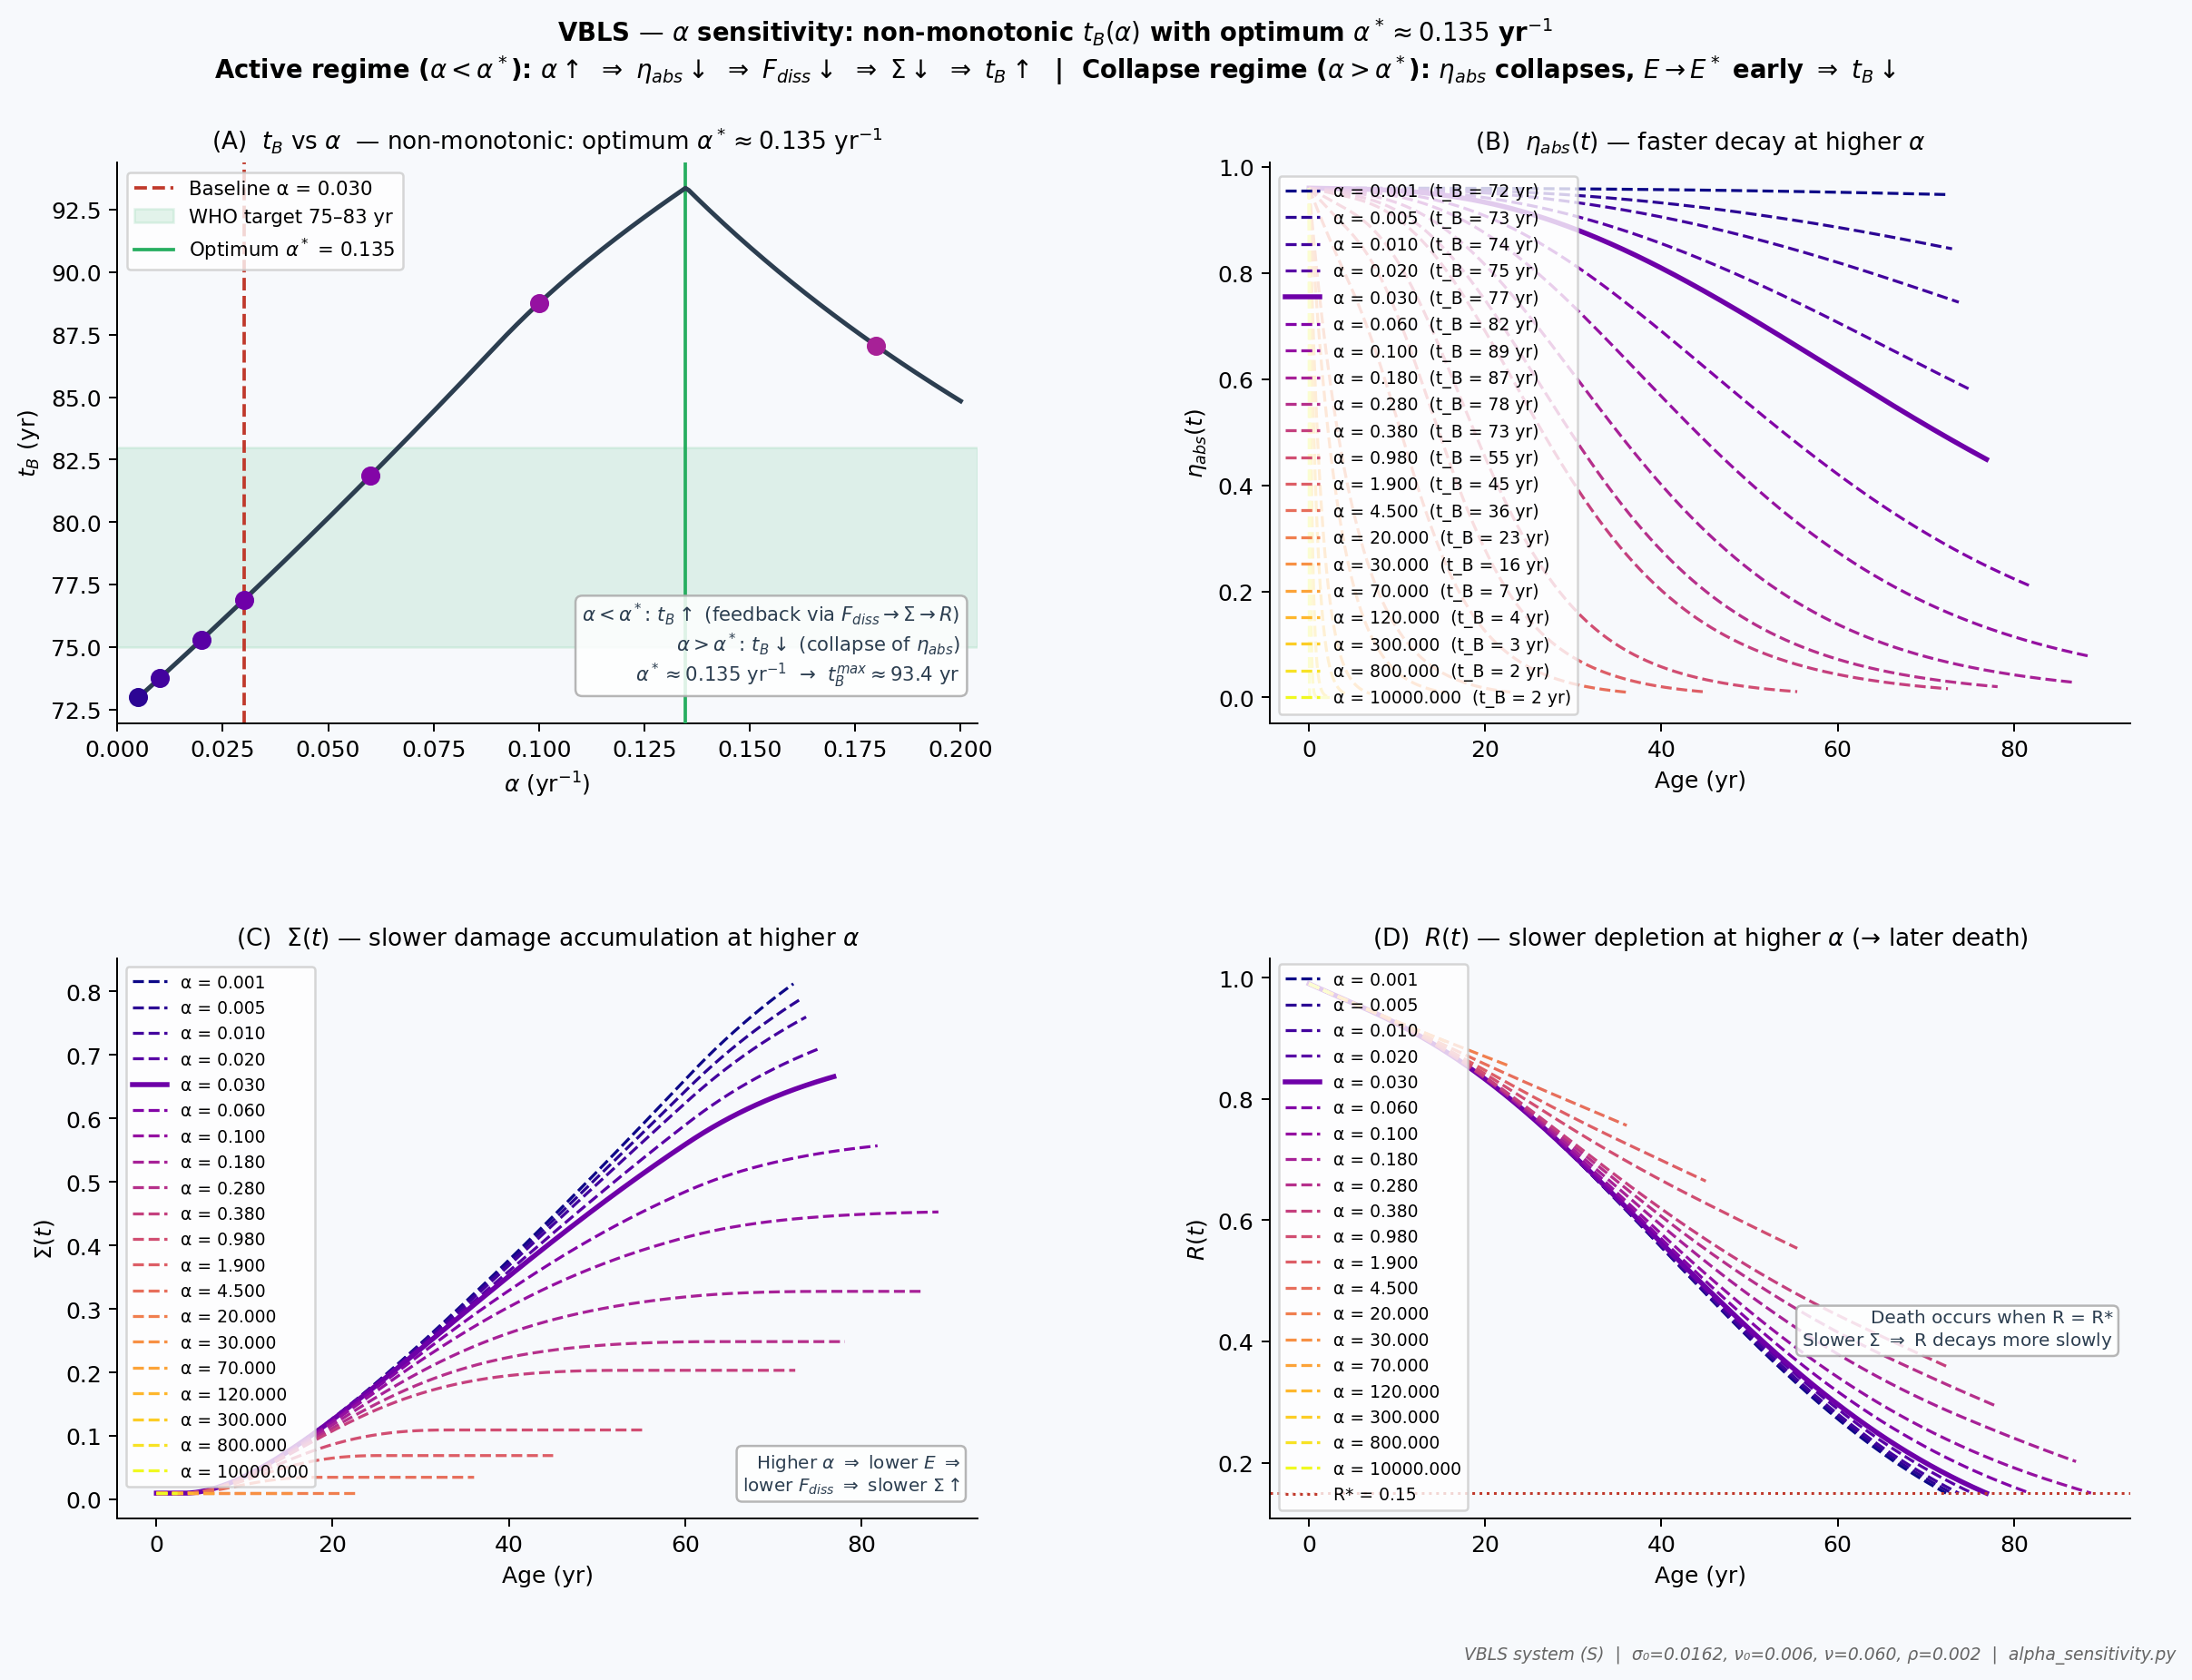

Source code (Python):
"""
=================================================================
  VBLS — Viability Boundaries of Living Systems
  Author:     Vasiliy Avdeev (independent researcher)
  Monograph:  VBLS_THEORY
=================================================================

  Copyright (c) 2026 Vasiliy Avdeev. Licensed under CC BY-NC-ND 4.0 -- see
  LICENSE in the repository root, or https://creativecommons.org/licenses/by-nc-nd/4.0/
  SPDX-License-Identifier: CC-BY-NC-ND-4.0
=================================================================
VBLS — Alpha sensitivity: non-monotonic dependence of t_B on α with an interior optimum α*.

α* is located from ALPHA_SCAN at runtime and printed below; on the calibrated
Homo sapiens set it falls at α* ≈ 0.135 yr⁻¹ → t_B ≈ 93.3 yr. Appendix G
(alpha_crossover.py) shows this optimum IS the R→E death-channel crossover.

NOTE ON A CORRECTED VALUE. Earlier revisions of this script quoted α* ≈ 0.10 yr⁻¹
(t_B ≈ 88.8 yr) in the plot labels and docstring. That was the argmax over the
coarse 7-point trajectory set ALPHA_TRAJ — where the sampled points jump 0.100 →
0.180 and straddle the true peak — not over the 60-point ALPHA_SCAN that the
curve is actually drawn from. All individual t_B values were and remain correct;
only the *location of the maximum* was mis-stated. Labels are now computed from
the data so the annotation cannot drift from the curve again.

Three distinct regimes (Homo sapiens, calibrated parameters):
  α ≤ 0.020 yr⁻¹  — α-passive regime: memory decay too slow to affect R-channel;
                     t_B = 73–75 yr, change < 2.1% vs baseline.
  0.020 < α ≤ α*  — α-active regime: POSITIVE sensitivity (counter-intuitive);
                     mechanism: α↑ → η_abs↓ → E↓ → F_diss↓ → σ_0·F_diss↓ → Σ slower
                              → ν·Σ·R weaker → R depletes slower → t_B increases.
                     Peak at α* ≈ 0.135 yr⁻¹ → t_B ≈ 93.3 yr (maximum).
  α > α*          — collapse regime: NEGATIVE sensitivity;
                     η_abs decays so fast that E collapses before R-channel fires;
                     t_B falls sharply (α=0.18 → 87.1 yr; α=1.9 → 45 yr; α=10000 → 2.3 yr).

Calibrated baseline: α = 0.030 yr⁻¹ → t_B = 76.9 yr (within WHO 75–83 yr target).
Theoretical optimum: α* ≈ 0.135 yr⁻¹ → t_B ≈ 93.3 yr (~16 yr above calibrated baseline).
Biological interpretation: humans operate below α*, consistent with an evolutionary
trade-off between lifespan maximisation and metabolic intensity for reproduction.
The trade-off is quantified in reproductive_vitality.py (§19.3.6).

Four panels:
  (A) t_B vs α — non-monotonic curve, optimum marked at the computed α*
  (B) η_abs(t) trajectories for multiple α values
  (C) Σ(t) trajectories showing slower accumulation at higher α (α-active regime)
  (D) R(t) trajectories showing slower depletion at higher α (→ later R-channel death)

Output: mde_alpha_sensitivity.png / .pdf
"""

import numpy as np
import matplotlib.pyplot as plt
import matplotlib.cm as cm
from scipy.integrate import solve_ivp

plt.rcParams.update({
    'font.family':       'DejaVu Sans',
    'font.size':         10,
    'axes.titlesize':    10.5,
    'axes.labelsize':    9.5,
    'axes.spines.top':   False,
    'axes.spines.right': False,
    'figure.dpi':        150,
})

# ============================================================================
# CANONICAL PARAMETERS (April 2026)
# ============================================================================

BASE = dict(
    mu      = 1.50,
    lam     = 0.30,
    sigma_0 = 0.0162,
    alpha   = 0.030,
    nu_0    = 0.006,
    nu      = 0.060,
    rho     = 0.002,
    R_star  = 0.15,
    E_star  = 0.04,
)
IC = [0.10, 0.01, 0.96, 0.99]   # E0, Σ0, η0, R0
E0    = IC[0]
E_RANGE = E0 - BASE['E_star']   # 0.06
T_MAX = 130.0


def Phi_in(t):
    return (1.0 - np.exp(-t / 10.0)) * np.exp(-max(0.0, t - 60.0) / 30.0)


def Phi_cap(t):
    return 0.003 * np.exp(-max(0.0, t - 40.0) * 0.008)


# ============================================================================
# SIMULATION KERNEL
# ============================================================================

def run(alpha_val):
    """
    Integrate system (S) with a specified α value.
    Returns (t_B, sol) where sol.y has shape (4, n_steps).
    """
    p = {**BASE, 'alpha': alpha_val}

    def rhs(t, y):
        E, S, eta, R = y
        E   = max(E,   0.0)
        S   = np.clip(S,   0.0, 1.0)
        eta = np.clip(eta, 0.0, 1.0)
        R   = np.clip(R,   0.0, 1.0)
        F   = p['mu'] * E**2 + p['lam'] * E
        g_E = max(0.0, min(1.0, (E - p['E_star']) / E_RANGE))
        return [
            eta * Phi_in(t) - F,
            max(0.0, p['sigma_0'] * F - R * Phi_cap(t)),
            -p['alpha'] * S * eta,
            -p['nu_0'] * R - p['nu'] * S * R + p['rho'] * g_E * (1.0 - S) * (1.0 - R),
        ]

    def event(t, y):
        return min(y[3] - p['R_star'], y[0] - p['E_star'])
    event.terminal  = True
    event.direction = -1

    sol = solve_ivp(rhs, [0, T_MAX], IC,
                    method='RK45', events=event,
                    rtol=1e-7, atol=1e-9, max_step=0.2)
    t_B = float(sol.t_events[0][0]) if sol.t_events[0].size > 0 else T_MAX
    return t_B, sol


# ============================================================================
# SCAN OVER ALPHA VALUES
# ============================================================================

# Wide range: 0.01 to 0.20 (baseline = 0.030)
# 240 points (not 60): the coarser grid resolved α* only to ~0.134, which printed
# as a different rounding than Appendix G's 0.1346 and made figure and text disagree
# in the third decimal. Matches alpha_crossover.py's resolution.
ALPHA_SCAN  = np.linspace(0.005, 0.20, 240)
t_B_scan    = np.array([run(a)[0] for a in ALPHA_SCAN])

# α* is LOCATED FROM THE SCAN, never hard-coded. An earlier revision of this
# script quoted α* ≈ 0.10 as a literal string in the plot labels; that figure
# was the argmax over a coarse 7-point trajectory set, not over ALPHA_SCAN, and
# it disagreed with the curve actually drawn. See Appendix G (alpha_crossover.py),
# which characterises α* as the R→E channel crossover and resolves it to ≈0.135.
I_STAR   = int(np.argmax(t_B_scan))
A_STAR   = float(ALPHA_SCAN[I_STAR])
TB_STAR  = float(t_B_scan[I_STAR])

# Trajectory set: 7 representative α values for panels B/C/D
ALPHA_TRAJ  = [0.0005, 0.005, 0.010, 0.020, 0.030, 0.060, 0.100, 0.180, 0.280, 0.380, 0.98, 1.9, 4.5, 20.0, 30.0, 70.0, 120.0, 300.0, 800.0, 10000.0]
TRAJ_CMAP   = cm.get_cmap('plasma', len(ALPHA_TRAJ))
TRAJ_COLORS = [TRAJ_CMAP(i) for i in range(len(ALPHA_TRAJ))]

print("Running trajectory set...")
trajs = {}
for a in ALPHA_TRAJ:
    tB, sol = run(a)
    trajs[a] = (tB, sol)
    print(f"  α = {a:.3f}  →  t_B = {tB:.1f} yr")

print(f"\nBaseline α = {BASE['alpha']:.3f}  →  t_B = {trajs[BASE['alpha']][0]:.1f} yr")


# ============================================================================
# FIGURE
# ============================================================================

BG = '#f7f9fc'
fig, axes = plt.subplots(2, 2, figsize=(14, 10), facecolor=BG)
fig.suptitle(
    rf'VBLS — $\alpha$ sensitivity: non-monotonic $t_B(\alpha)$ with optimum $\alpha^* \approx {A_STAR:.3f}$ yr$^{{-1}}$'
    '\n'
    r'Active regime ($\alpha < \alpha^*$): $\alpha\uparrow$ $\Rightarrow$ $\eta_{abs}\downarrow$ $\Rightarrow$ $F_{diss}\downarrow$'
    r' $\Rightarrow$ $\Sigma\downarrow$ $\Rightarrow$ $t_B\uparrow$  |  '
    r'Collapse regime ($\alpha > \alpha^*$): $\eta_{abs}$ collapses, $E\to E^*$ early $\Rightarrow$ $t_B\downarrow$',
    fontsize=11, fontweight='bold', y=1.01
)
fig.subplots_adjust(hspace=0.42, wspace=0.34, left=0.09, right=0.97,
                    top=0.92, bottom=0.09)

ax_a, ax_b = axes[0]
ax_c, ax_d = axes[1]
for ax in axes.flat:
    ax.set_facecolor(BG)

# ── Panel A: t_B vs α ──────────────────────────────────────────────────────────
ax_a.plot(ALPHA_SCAN, t_B_scan, color='#2c3e50', lw=2.0, zorder=4)
ax_a.axvline(BASE['alpha'], color='#c0392b', lw=1.5, ls='--',
             label=f"Baseline α = {BASE['alpha']:.3f}")
ax_a.axhspan(75, 83, alpha=0.12, color='#27ae60', label='WHO target 75–83 yr')

# Mark trajectory points — ONLY those inside the scan window.
# ALPHA_TRAJ deliberately runs out to α = 10000 to expose the collapse regime in
# panels B/C/D. Scattering those points here too dragged panel A's autoscaled
# x-axis out to 10^4 and squashed the whole t_B(α) curve into an invisible sliver
# at the origin — the panel showed a column of dots instead of the non-monotonic
# shape its caption describes. Restrict to the scan window and pin the limits.
A_LO, A_HI = float(ALPHA_SCAN[0]), float(ALPHA_SCAN[-1])
for a, col in zip(ALPHA_TRAJ, TRAJ_COLORS):
    if A_LO <= a <= A_HI:
        ax_a.scatter([a], [trajs[a][0]], color=col, s=55, zorder=5)
ax_a.set_xlim(0.0, A_HI * 1.02)

ax_a.set_xlabel(r'$\alpha$ (yr$^{-1}$)', fontsize=10)
ax_a.set_ylabel(r'$t_B$ (yr)', fontsize=10)
ax_a.axvline(A_STAR, color='#27ae60', lw=1.5, ls='-', zorder=3,
             label=fr"Optimum $\alpha^*$ = {A_STAR:.3f}")
ax_a.set_title(rf'(A)  $t_B$ vs $\alpha$  — non-monotonic: optimum $\alpha^* \approx {A_STAR:.3f}$ yr$^{{-1}}$',
               fontsize=10.5)
ax_a.legend(fontsize=8.5, framealpha=0.8)
ax_a.text(0.98, 0.06,
          r'$\alpha < \alpha^*$: $t_B\uparrow$ (feedback via $F_{diss}{\to}\Sigma{\to}R$)'
          '\n'
          r'$\alpha > \alpha^*$: $t_B\downarrow$ (collapse of $\eta_{abs}$)'
          '\n'
          rf'$\alpha^* \approx {A_STAR:.3f}$ yr$^{{-1}}$  →  $t_B^{{max}} \approx {TB_STAR:.1f}$ yr',
          transform=ax_a.transAxes, ha='right', va='bottom',
          fontsize=8.5, color='#2c3e50',
          bbox=dict(boxstyle='round,pad=0.35', fc='white', ec='#aaa', alpha=0.85))

# ── Panel B: η_abs(t) trajectories ────────────────────────────────────────────
for a, col in zip(ALPHA_TRAJ, TRAJ_COLORS):
    tB, sol = trajs[a]
    t_plot = sol.t[sol.t <= tB + 1]
    eta_plot = sol.y[2, :len(t_plot)]
    lw = 2.2 if abs(a - BASE['alpha']) < 1e-4 else 1.3
    ls = '-' if abs(a - BASE['alpha']) < 1e-4 else '--'
    ax_b.plot(t_plot, eta_plot, color=col, lw=lw, ls=ls,
              label=f'α = {a:.3f}  (t_B = {tB:.0f} yr)')

ax_b.axvline(BASE['alpha'] * 1000, color='none')   # dummy, keeps legend tidy
ax_b.set_xlabel('Age (yr)', fontsize=10)
ax_b.set_ylabel(r'$\eta_{abs}(t)$', fontsize=10)
ax_b.set_title(r'(B)  $\eta_{abs}(t)$ — faster decay at higher $\alpha$', fontsize=10.5)
ax_b.legend(fontsize=7.5, loc='lower left', framealpha=0.8)

# ── Panel C: Σ(t) trajectories ────────────────────────────────────────────────
for a, col in zip(ALPHA_TRAJ, TRAJ_COLORS):
    tB, sol = trajs[a]
    t_plot = sol.t[sol.t <= tB + 1]
    sig_plot = sol.y[1, :len(t_plot)]
    lw = 2.2 if abs(a - BASE['alpha']) < 1e-4 else 1.3
    ls = '-' if abs(a - BASE['alpha']) < 1e-4 else '--'
    ax_c.plot(t_plot, sig_plot, color=col, lw=lw, ls=ls,
              label=f'α = {a:.3f}')

ax_c.set_xlabel('Age (yr)', fontsize=10)
ax_c.set_ylabel(r'$\Sigma(t)$', fontsize=10)
ax_c.set_title(r'(C)  $\Sigma(t)$ — slower damage accumulation at higher $\alpha$',
               fontsize=10.5)
ax_c.legend(fontsize=7.5, loc='upper left', framealpha=0.8)
ax_c.text(0.98, 0.04,
          r'Higher $\alpha$ $\Rightarrow$ lower $E$ $\Rightarrow$'
          '\n' r'lower $F_{diss}$ $\Rightarrow$ slower $\Sigma\uparrow$',
          transform=ax_c.transAxes, ha='right', va='bottom',
          fontsize=8.0, color='#2c3e50',
          bbox=dict(boxstyle='round,pad=0.3', fc='white', ec='#aaa', alpha=0.85))

# ── Panel D: R(t) trajectories ────────────────────────────────────────────────
for a, col in zip(ALPHA_TRAJ, TRAJ_COLORS):
    tB, sol = trajs[a]
    t_plot = sol.t[sol.t <= tB + 1]
    R_plot = sol.y[3, :len(t_plot)]
    lw = 2.2 if abs(a - BASE['alpha']) < 1e-4 else 1.3
    ls = '-' if abs(a - BASE['alpha']) < 1e-4 else '--'
    ax_d.plot(t_plot, R_plot, color=col, lw=lw, ls=ls,
              label=f'α = {a:.3f}')

ax_d.axhline(BASE['R_star'], color='#c0392b', lw=1.2, ls=':',
             label=f"R* = {BASE['R_star']}")
ax_d.set_xlabel('Age (yr)', fontsize=10)
ax_d.set_ylabel(r'$R(t)$', fontsize=10)
ax_d.set_title(r'(D)  $R(t)$ — slower depletion at higher $\alpha$ (→ later death)',
               fontsize=10.5)
ax_d.legend(fontsize=7.5, loc='lower left', framealpha=0.8)
ax_d.text(0.98, 0.30,
          'Death occurs when R = R*\n'
          r'Slower $\Sigma$ $\Rightarrow$ R decays more slowly',
          transform=ax_d.transAxes, ha='right', va='bottom',
          fontsize=8.0, color='#2c3e50',
          bbox=dict(boxstyle='round,pad=0.3', fc='white', ec='#aaa', alpha=0.85))

fig.text(0.99, 0.004,
         'VBLS system (S)  |  σ₀=0.0162, ν₀=0.006, ν=0.060, ρ=0.002  |  '
         'alpha_sensitivity.py',
         ha='right', fontsize=7.5, color='#666', style='italic')

plt.savefig('alpha_sensitivity.pdf', bbox_inches='tight')
plt.savefig('alpha_sensitivity.png', bbox_inches='tight', dpi=180)
plt.close()
print("\nSaved: alpha_sensitivity.pdf / .png")

# ============================================================================
# PRINT SUMMARY TABLE
# ============================================================================

print(f"\n{'='*62}")
print(f"  α vs t_B summary (baseline α = {BASE['alpha']:.3f})")
print(f"{'='*62}")
print(f"  {'α':>8}  {'t_B (yr)':>10}  {'Δt_B (yr)':>12}  {'Δt_B (%)':>10}")
print(f"  {'-'*50}")
tB_base = trajs[BASE['alpha']][0]
for a in ALPHA_TRAJ:
    tB = trajs[a][0]
    delta = tB - tB_base
    pct   = delta / tB_base * 100
    marker = ' ← baseline' if abs(a - BASE['alpha']) < 1e-4 else ''
    print(f"  {a:>8.3f}  {tB:>10.1f}  {delta:>+12.1f}  {pct:>+9.1f}%{marker}")
print(f"{'='*62}")
print(f"\nConclusion: non-monotonic t_B(α) with optimum α* = {A_STAR:.3f} yr⁻¹ (t_B = {TB_STAR:.1f} yr).")
print(f"Calibrated α = {BASE['alpha']:.3f} yr⁻¹ lies in the α-active regime, ~{A_STAR/BASE['alpha']:.1f}× below α*.")
print(f"Biological interpretation: humans trade lifespan maximisation for metabolic")
print(f"intensity (reproduction, activity), operating below the theoretical optimum.")
print(f"Qualitatively consistent with caloric restriction / rate-of-living observations.")
